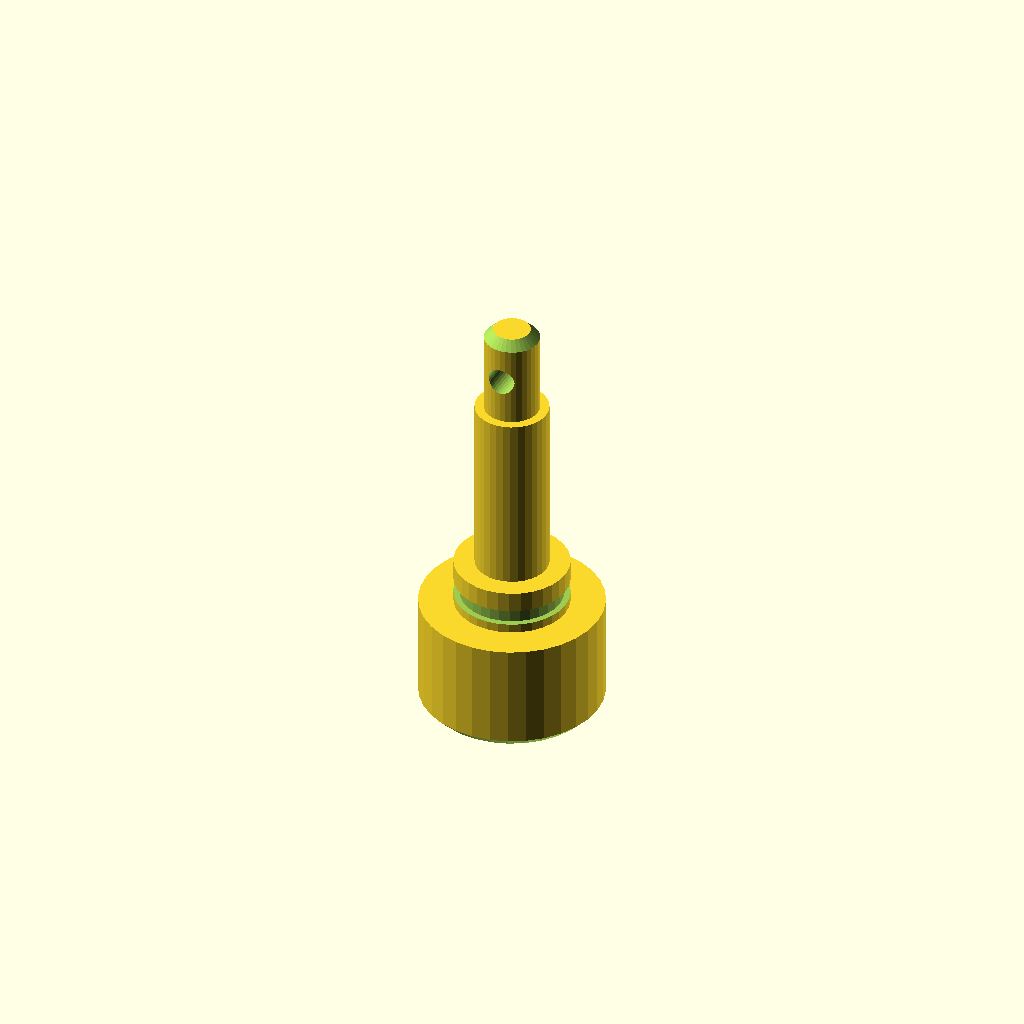
Cell 1: the model at its default parameters.
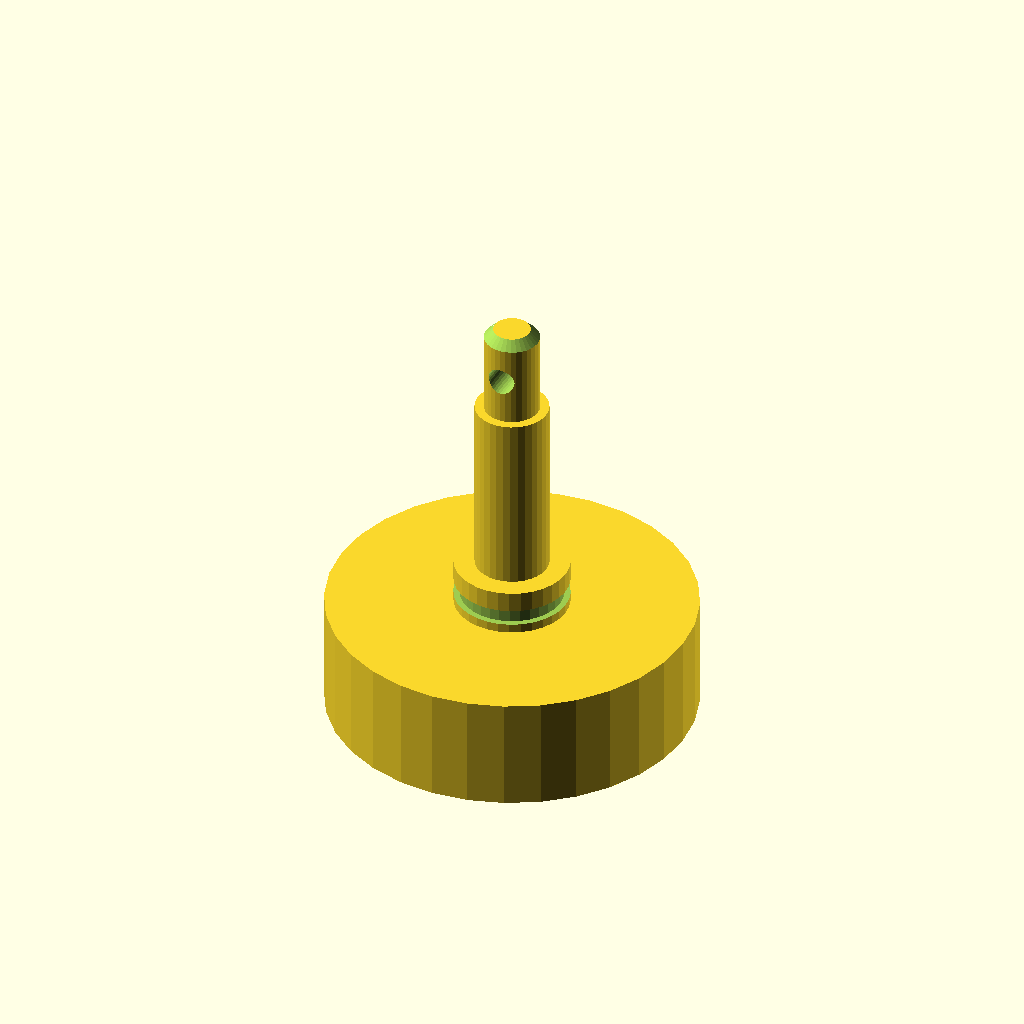
Cell 2 — d1 set to 80, the other parameters unchanged.
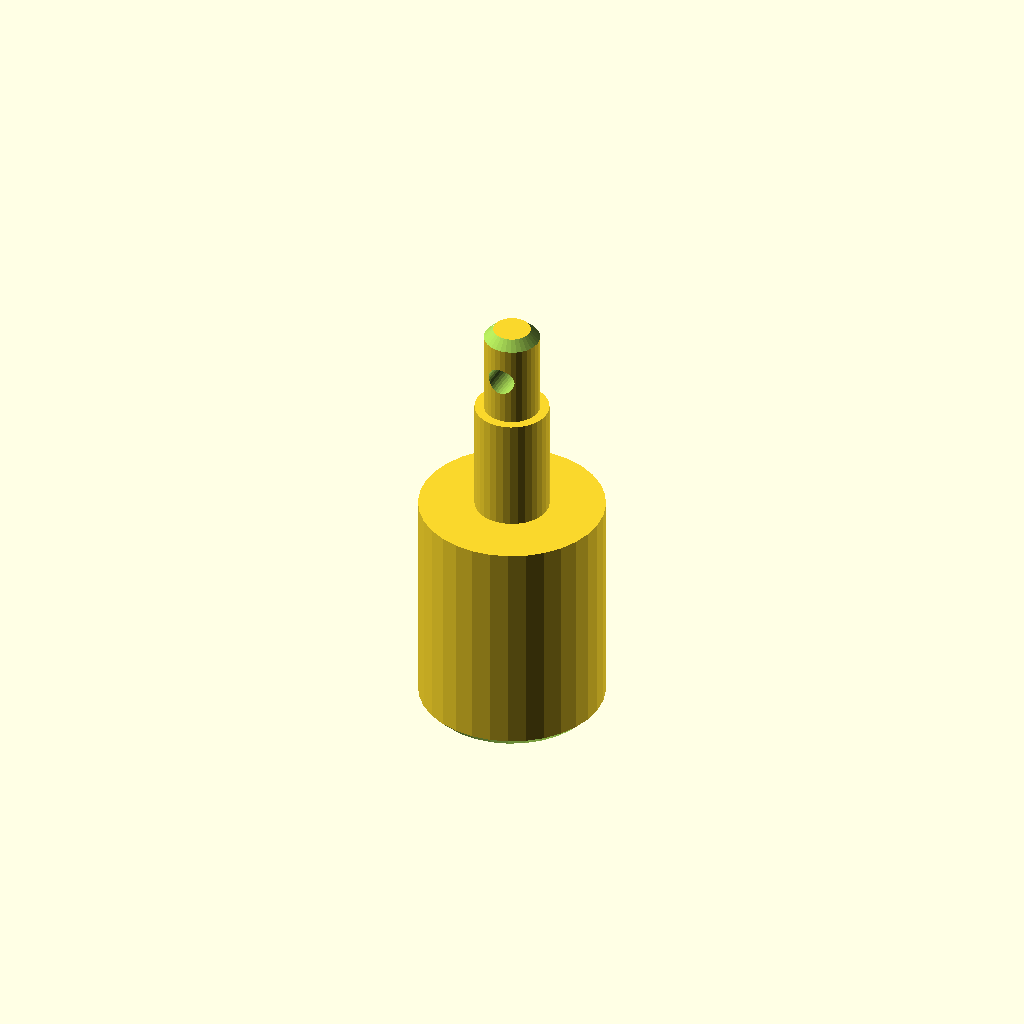
Cell 3: len1 = 50 (everything else at default).
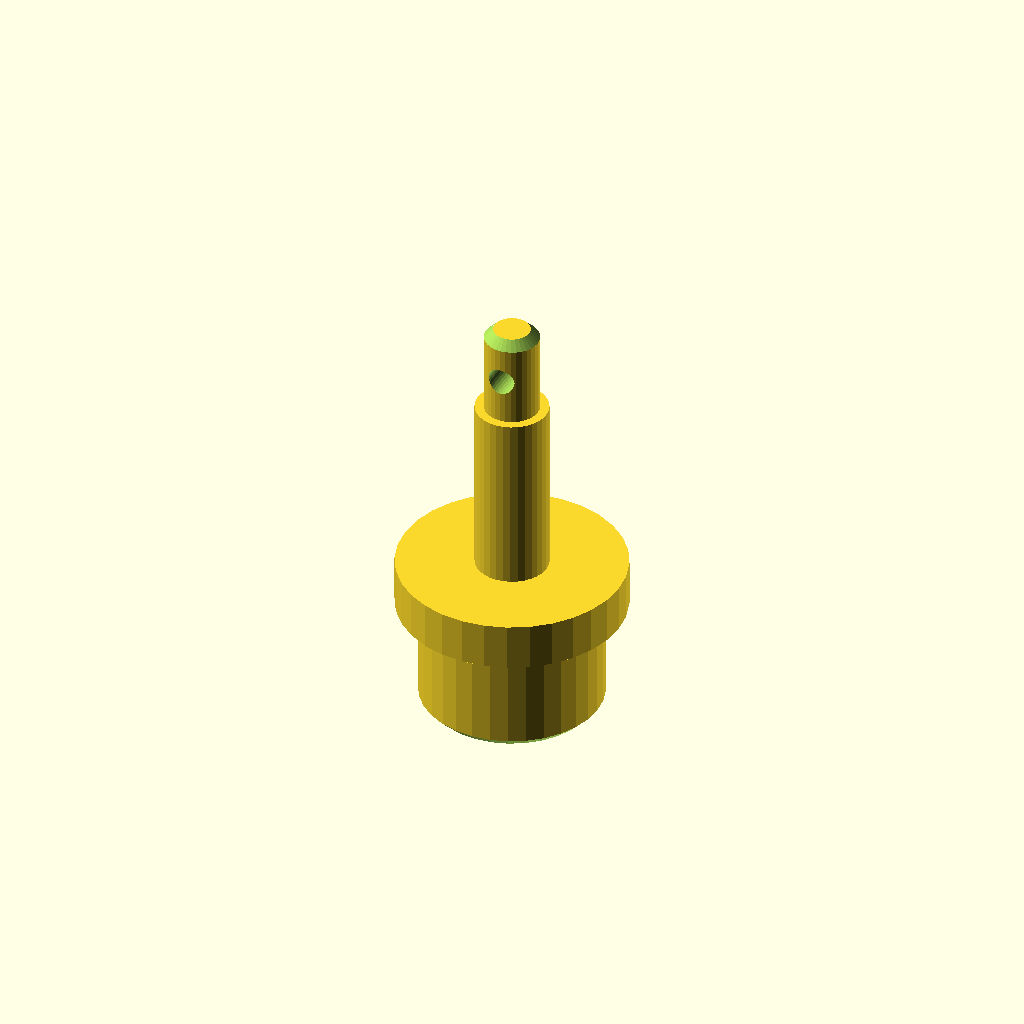
Cell 4 — d2 set to 50, the other parameters unchanged.
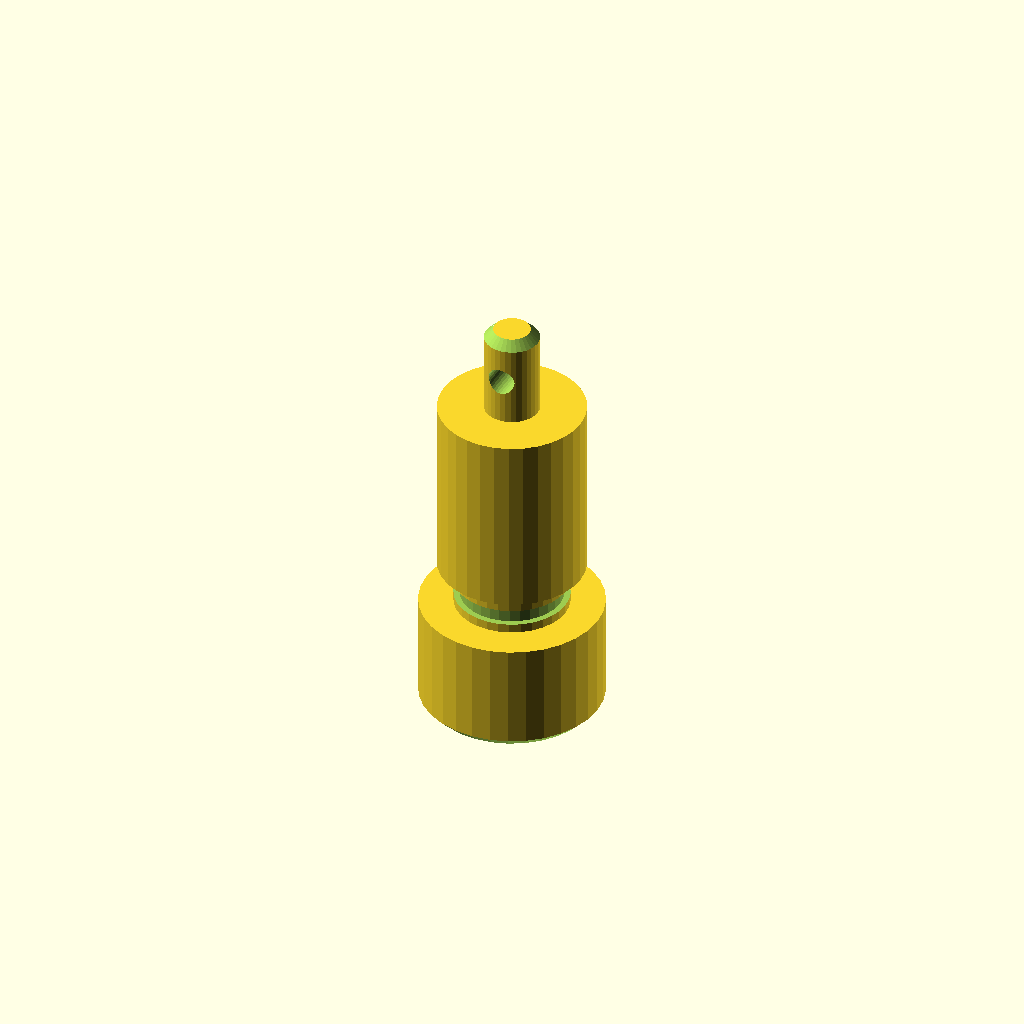
Cell 5: d3 = 32 (everything else at default).
One fixed orthographic camera (rotation 55°, 0°, 25°; colour scheme Cornfield) for every cell.
OpenSCAD source file optional_data/data/gen2/shafts/part_0022.scad:
$fn = 32;

// ----------------------------------------------------------------------
// Stepped shaft: diameters 40, 25, 16, 12 mm, 95 mm long
// ----------------------------------------------------------------------

// --- parameters (mm) ---
d1 = 40;                  // step 1 diameter
len1 = 25;                // step 1 length
d2 = 25;                  // step 2 diameter
len2 = 10;                // step 2 length
d3 = 16;                  // step 3 diameter
len3 = 40;                // step 3 length
d4 = 12;                  // step 4 diameter
len4 = 20;                // step 4 length
total = 95;               // overall length
chamfer = 2;              // end chamfer
groove_r = 12.5;          // groove radius
groove_z = 27;            // groove position from the end
groove_w = 3.5;           // groove width
groove_d = 1.3;           // groove depth
cross_d = 6;              // cross pin hole
cross_z = 85;             // cross hole position

difference() {
  /* turned body: stacked cylinders, every step sunk into the bigger one */
  union() {
    cylinder(h = len1, d = d1);
    translate([0, 0, 24.6]) cylinder(h = 10.4, d = d2);
    translate([0, 0, 34.6]) cylinder(h = 40.4, d = d3);
    translate([0, 0, 74.6]) cylinder(h = 20.4, d = d4);
  }
  /* bottom chamfer ring cut */
  rotate_extrude() translate([18, -2.5]) polygon([[0, 0], [4.5, 0], [4.5, 7], [0, 2.5]]);
  /* top chamfer ring cut */
  rotate_extrude() translate([4, 95]) polygon([[0, 0], [4.5, -4.5], [4.5, 2.5], [0, 2.5]]);
  /* circlip groove just behind the shoulder */
  rotate_extrude() translate([groove_r - groove_d, groove_z]) square([groove_d + 2.5, groove_w]);
  /* cross pin hole through the small step */
  translate([0, 0, cross_z]) rotate([90, 0, 0]) cylinder(h = d4 + 5, d = cross_d, center = true);
}
Parameter table extracted from the source (name, type, default, range or options):
d1: number, default 40
len1: number, default 25
d2: number, default 25
len2: number, default 10
d3: number, default 16
len3: number, default 40
d4: number, default 12
len4: number, default 20
total: number, default 95
chamfer: number, default 2
groove_r: number, default 12.5
groove_z: number, default 27
groove_w: number, default 3.5
groove_d: number, default 1.3
cross_d: number, default 6
cross_z: number, default 85
